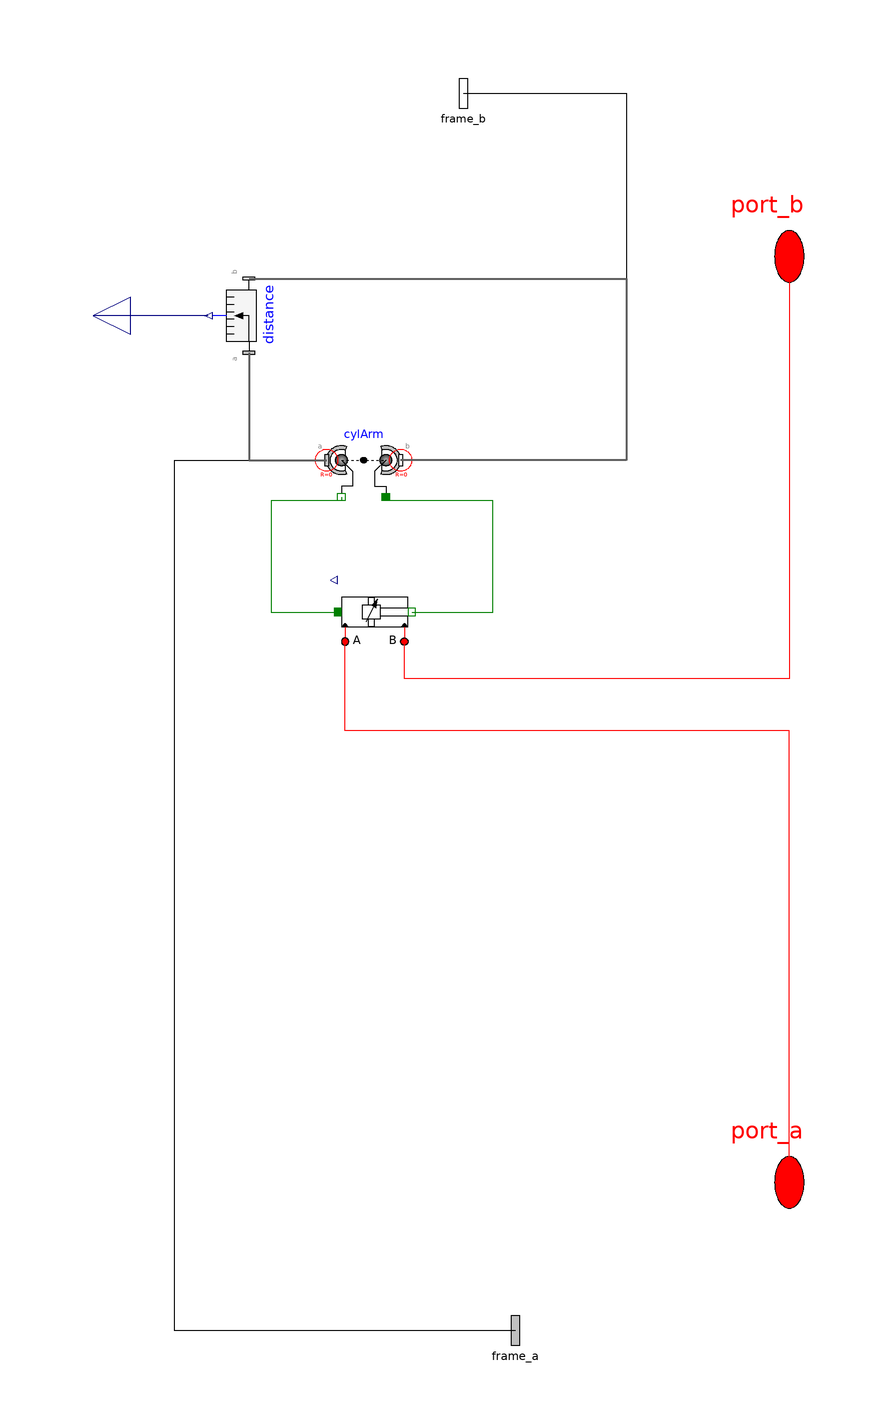

Above is the diagram view of the following Modelica model: its components placed by their Placement annotations and its connect equations drawn as lines.

model armCyl

      Modelica.Mechanics.MultiBody.Forces.LineForceWithMass cylArm(
          lineShapeType="cylinder", lineShapeWidth=0.095)
        "hydraulic force in cylinder 2 (between boom and arm)"
        annotation (Placement(transformation(extent={{223,213},{243,193}},
              rotation=0)));
      OpenHydraulics.Components.Cylinders.DoubleActingCylinder armCyl(
        strokeLength=strokeLength,
        closedLength=closedLength,
        boreDiameter=boreDiameter,
        rodDiameter=rodDiameter,
        pistonMass=pistonMass,
        s_init=arm_s_init,
        initType=Modelica.Mechanics.MultiBody.Types.Init.PositionVelocityAcceleration,
        fixHeadPressure=true)
        annotation (Placement(transformation(extent={{226,152},{246,172}},
              rotation=0)));

      parameter Modelica.SIunits.Length arm_s_init=1
        "Initial position of arm cylinder"
        annotation(Dialog(tab="Initialization",group="Actuator Positions"));
      parameter SI.Length closedLength = 2.48;
      parameter SI.Diameter boreDiameter = 0.135;
      parameter SI.Diameter rodDiameter=0.05;
      parameter SI.Mass pistonMass = 10;
      parameter SI.Length strokeLength = 2;
      parameter SI.Length maxLength = closedLength + strokeLength;

      OpenHydraulics.Interfaces.FluidPort port_a annotation (Placement(
            transformation(rotation=0, extent={{338,-9.5},{358,25.5}}),
            iconTransformation(extent={{338,-9.5},{358,25.5}})));
      OpenHydraulics.Interfaces.FluidPort port_b annotation (Placement(
            transformation(rotation=0, extent={{338,240.5},{358,275.5}}),
            iconTransformation(extent={{338,240.5},{358,275.5}})));
      Modelica.Mechanics.MultiBody.Interfaces.Frame_a frame_a annotation (
          Placement(transformation(rotation=0, extent={{264,-49.5},{284,-14.5}}),
            iconTransformation(extent={{264,-49.5},{284,-14.5}})));
      Modelica.Mechanics.MultiBody.Interfaces.Frame_b frame_b annotation (
          Placement(transformation(rotation=0, extent={{250,284.5},{270,319.5}}),
            iconTransformation(extent={{250,284.5},{270,319.5}})));
    Modelica.Mechanics.MultiBody.Sensors.Distance distance annotation (
        Placement(transformation(
          extent={{-10,10},{10,-10}},
          rotation=90,
          origin={202,242})));
    Modelica.Blocks.Interfaces.RealOutput cylLength
      annotation (Placement(transformation(extent={{170,232},{150,252}})));
    equation
      connect(cylArm.flange_a, armCyl.flange_a) annotation (Line(
          points={{227,193},{227,192},{208,192},{208,162},{226,162}},
          color={0,127,0},
          smooth=Smooth.None));
      connect(armCyl.flange_b, cylArm.flange_b) annotation (Line(
          points={{246,162},{268,162},{268,192},{239,192},{239,193}},
          color={0,127,0},
          smooth=Smooth.None));
      connect(port_a, armCyl.port_a) annotation (Line(points={{348,8},{348,130},
              {228,130},{228,154}}, color={255,0,0}));
      connect(port_b, armCyl.port_b) annotation (Line(points={{348,258},{348,
              144},{244,144},{244,154}}, color={255,0,0}));
      connect(frame_a, cylArm.frame_a) annotation (Line(points={{274,-32},{182,
              -32},{182,203},{223,203}}, color={0,0,0}));
      connect(frame_b, cylArm.frame_b) annotation (Line(points={{260,302},{304,
              302},{304,203},{243,203}}, color={0,0,0}));
    connect(distance.frame_a, cylArm.frame_a) annotation (Line(
        points={{202,232},{202,203},{223,203}},
        color={95,95,95},
        thickness=0.5,
        smooth=Smooth.None));
    connect(distance.frame_b, cylArm.frame_b) annotation (Line(
        points={{202,252},{304,252},{304,203},{243,203}},
        color={95,95,95},
        thickness=0.5,
        smooth=Smooth.None));
    connect(distance.distance, cylLength) annotation (Line(
        points={{191,242},{160,242}},
        color={0,0,127},
        smooth=Smooth.None));
      annotation (Diagram(coordinateSystem(extent={{160,-40},{360,310}},
              preserveAspectRatio=false), graphics),                       Icon(
            coordinateSystem(extent={{160,-40},{360,310}}, preserveAspectRatio=
                false), graphics));
    end armCyl;